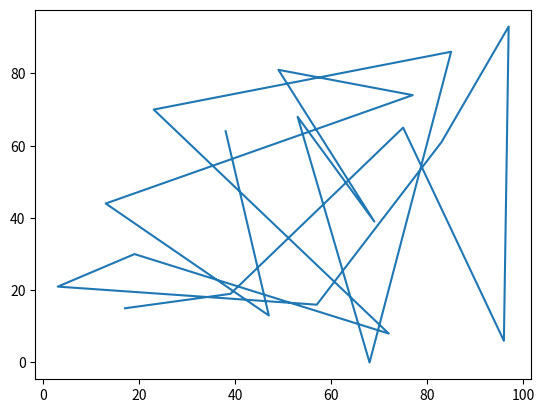

Python code for this plot:
from matplotlib import pyplot as plt
import random

dados1 = random.sample(range(100), k=20)
dados2 = random.sample(range(100), k=20)

plt.plot(dados1,dados2)
plt.show()